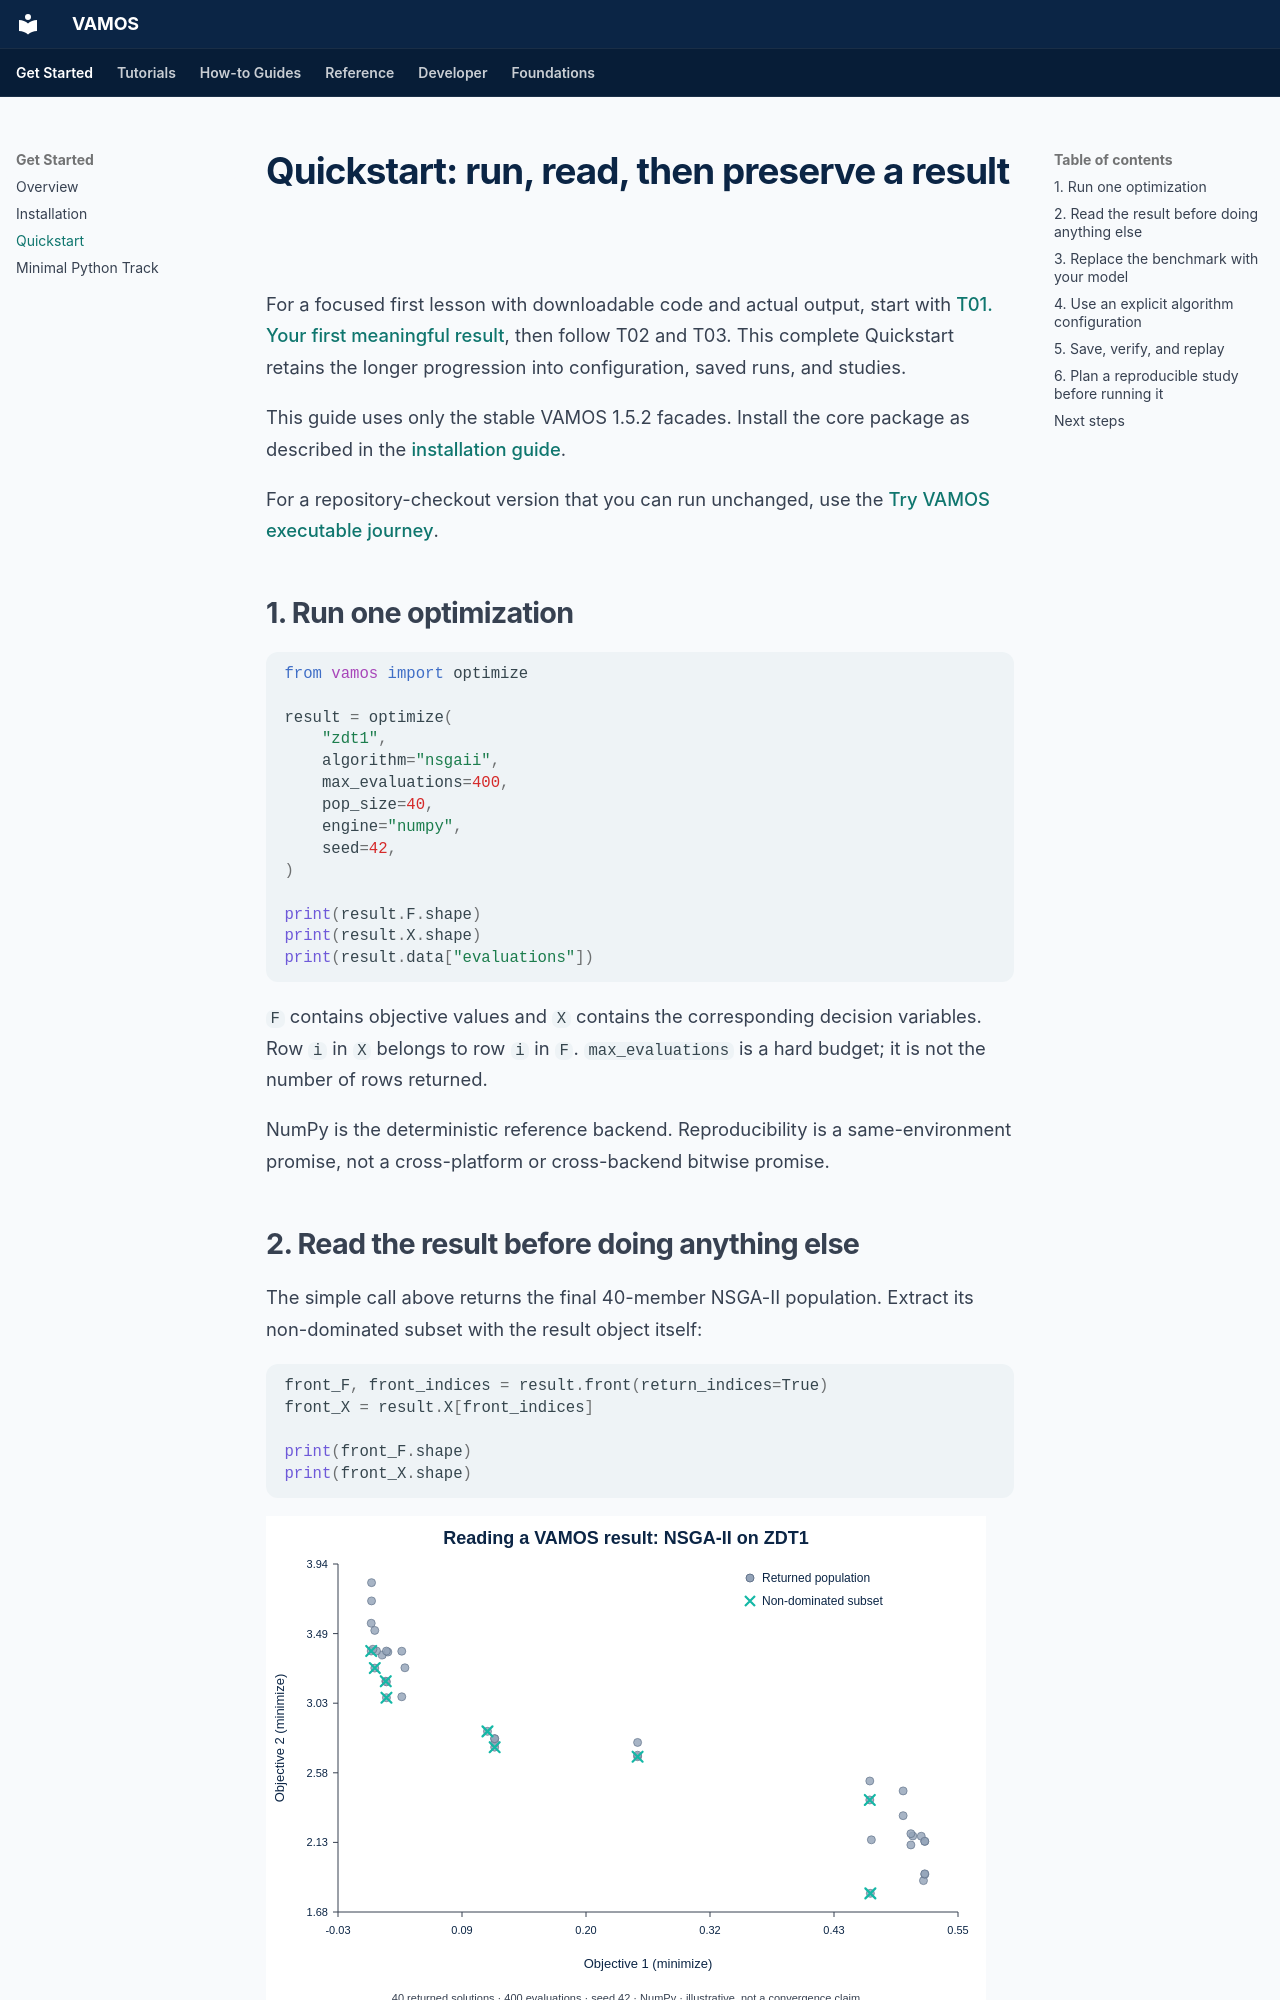

repository: vamos-optimization/VAMOS · page: guide/zero_to_hero/index.html · generator: mkdocs

# Quickstart: run, read, then preserve a result

For a focused first lesson with downloadable code and actual output, start
with [T01. Your first meaningful result](../tutorials/t01-first-result.md), then
follow T02 and T03. This complete Quickstart retains the longer progression
into configuration, saved runs, and studies.

This guide uses only the stable VAMOS 1.5.2 facades. Install the core package as described in the [installation guide](installation.md).

For a repository-checkout version that you can run unchanged, use the [Try VAMOS executable journey](../examples.md#try-vamos).

## 1. Run one optimization

```python
from vamos import optimize

result = optimize(
    "zdt1",
    algorithm="nsgaii",
    max_evaluations=400,
    pop_size=40,
    engine="numpy",
    seed=42,
)

print(result.F.shape)
print(result.X.shape)
print(result.data["evaluations"])
```

`F` contains objective values and `X` contains the corresponding decision variables. Row `i` in `X` belongs to row `i` in `F`. `max_evaluations` is a hard budget; it is not the number of rows returned.

NumPy is the deterministic reference backend. Reproducibility is a same-environment promise, not a cross-platform or cross-backend bitwise promise.
